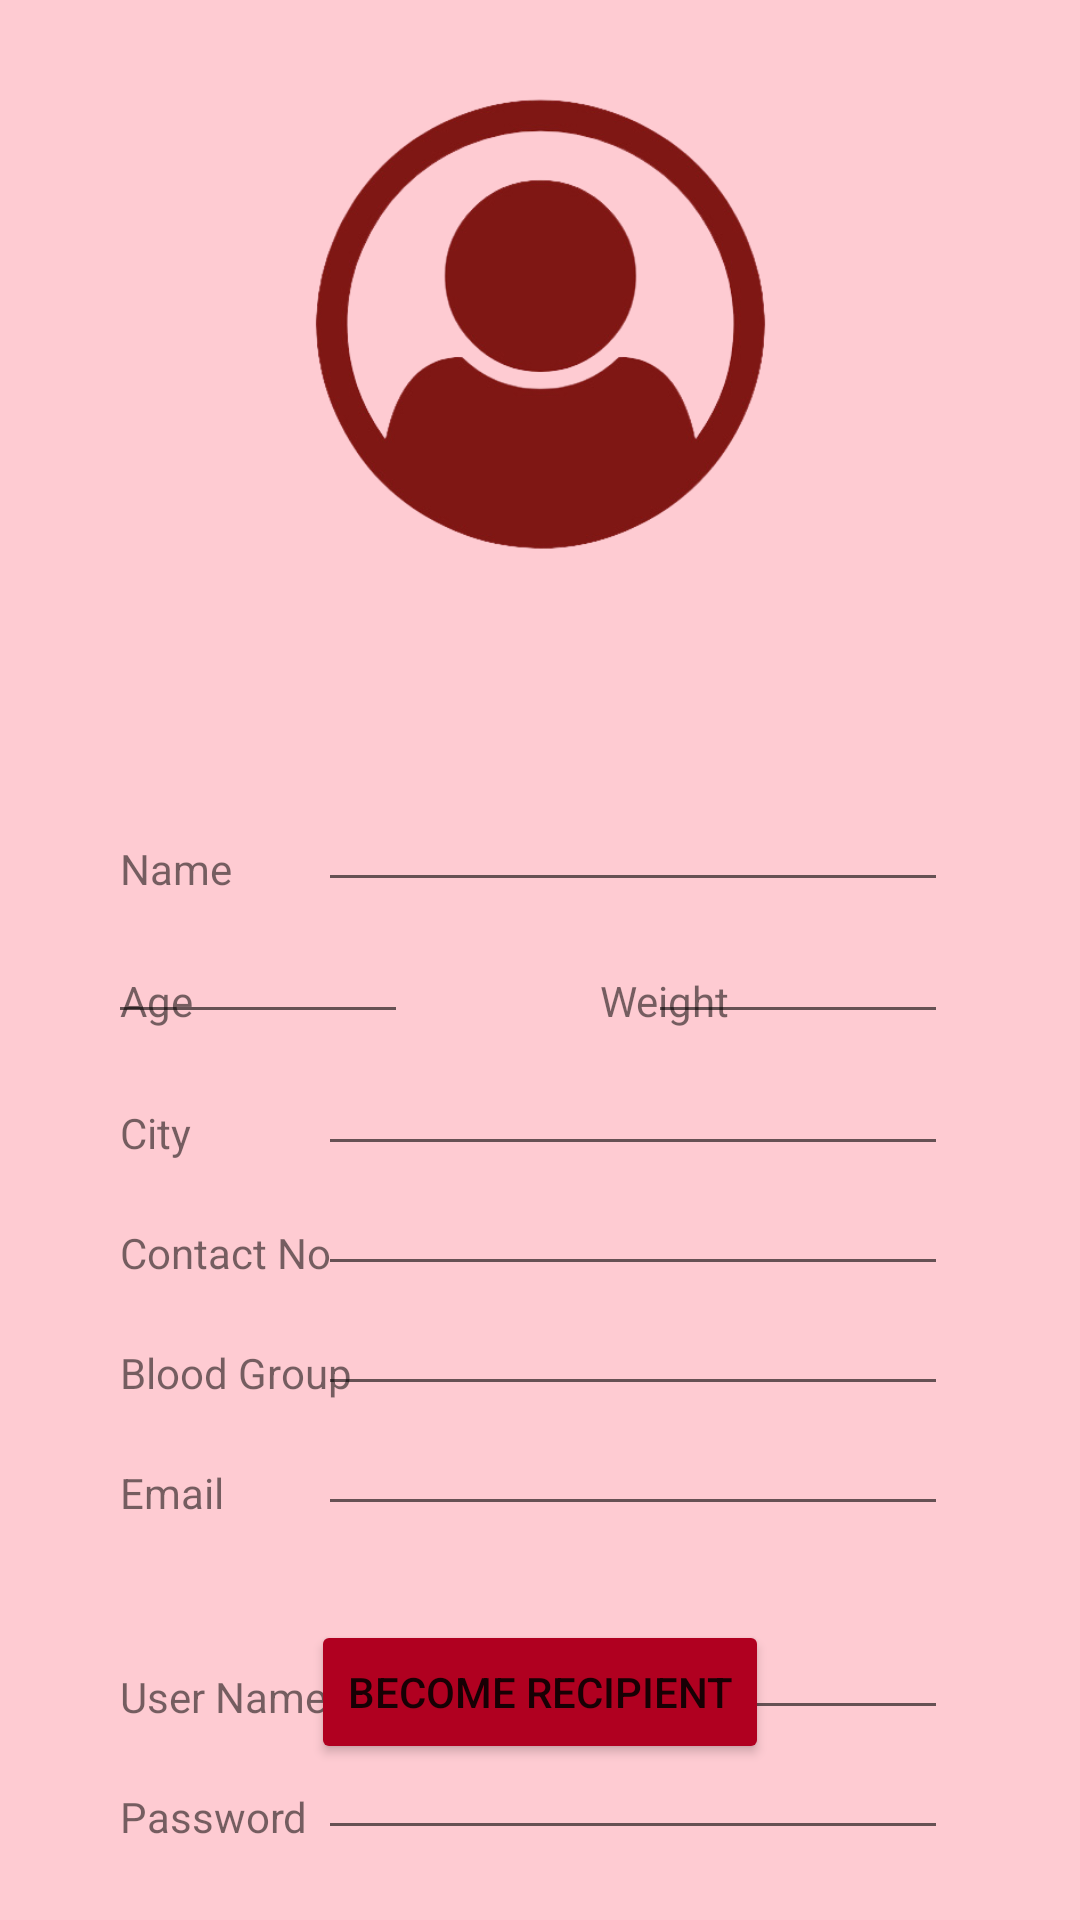

Write the Android layout XML for this screen, with the resource values it uses.
<!-- AndroidManifest.xml: application theme Theme.NeedBlood -->
<!-- res/layout/activity_reg_recipient.xml -->
<?xml version="1.0" encoding="utf-8"?>
<androidx.constraintlayout.widget.ConstraintLayout xmlns:android="http://schemas.android.com/apk/res/android"
    xmlns:app="http://schemas.android.com/apk/res-auto"
    xmlns:tools="http://schemas.android.com/tools"
    android:layout_width="match_parent"
    android:layout_height="match_parent"
    tools:context=".Activity.RegRecipient"
    tools:layout_editor_absoluteX="3dp"
    tools:layout_editor_absoluteY="-11dp"
    android:background="@drawable/background">


        <TextView
            android:id="@+id/textView10"
            android:layout_width="100dp"
            android:layout_height="wrap_content"
            android:layout_marginStart="40dp"
            android:layout_marginLeft="40dp"
            android:layout_marginTop="556dp"
            android:text="User Name"
            app:layout_constraintStart_toStartOf="parent"
            app:layout_constraintTop_toTopOf="parent" />

        <EditText
            android:id="@+id/editTextDEmail"
            android:layout_width="wrap_content"
            android:layout_height="35dp"
            android:layout_marginEnd="44dp"
            android:layout_marginRight="44dp"
            android:ems="10"
            android:inputType="textPersonName"
            app:layout_constraintBaseline_toBaselineOf="@+id/textView8"
            app:layout_constraintEnd_toEndOf="parent" />

        <EditText
            android:id="@+id/editTextDWeight"
            android:layout_width="100dp"
            android:layout_height="35dp"
            android:layout_marginEnd="44dp"
            android:layout_marginRight="44dp"
            android:ems="10"
            android:inputType="textPersonName"
            app:layout_constraintBaseline_toBaselineOf="@+id/textView3"
            app:layout_constraintEnd_toEndOf="parent"
            tools:ignore="NotSibling" />


        <TextView
            android:id="@+id/textView9"
            android:layout_width="60dp"
            android:layout_height="wrap_content"
            android:layout_marginStart="200dp"
            android:layout_marginLeft="200dp"
            android:text="Weight"
            app:layout_constraintBaseline_toBaselineOf="@+id/editTextDWeight"
            app:layout_constraintStart_toStartOf="parent" />

        <TextView
            android:id="@+id/textView5"
            android:layout_width="100dp"
            android:layout_height="wrap_content"
            android:layout_marginStart="40dp"
            android:layout_marginLeft="40dp"
            android:layout_marginTop="368dp"
            android:text="City"
            app:layout_constraintStart_toStartOf="parent"
            app:layout_constraintTop_toTopOf="parent" />

        <EditText
            android:id="@+id/editTextDAge"
            android:layout_width="100dp"
            android:layout_height="35dp"
            android:layout_marginEnd="224dp"
            android:layout_marginRight="224dp"
            android:ems="10"
            android:inputType="textPersonName"
            app:layout_constraintBaseline_toBaselineOf="@+id/textView3"
            app:layout_constraintEnd_toEndOf="parent"
            tools:ignore="NotSibling" />

        <TextView
            android:id="@+id/textView4"
            android:layout_width="100dp"
            android:layout_height="wrap_content"
            android:layout_marginStart="40dp"
            android:layout_marginLeft="40dp"
            android:layout_marginTop="280dp"
            android:text="Name"
            app:layout_constraintStart_toStartOf="parent"
            app:layout_constraintTop_toTopOf="parent" />

        <TextView
            android:id="@+id/textView3"
            android:layout_width="40dp"
            android:layout_height="wrap_content"
            android:layout_marginStart="40dp"
            android:layout_marginLeft="40dp"
            android:layout_marginTop="324dp"
            android:text="Age"
            app:layout_constraintStart_toStartOf="parent"
            app:layout_constraintTop_toTopOf="parent" />

        <EditText
            android:id="@+id/editTextDName"
            android:layout_width="wrap_content"
            android:layout_height="35dp"
            android:layout_marginEnd="44dp"
            android:layout_marginRight="44dp"
            android:ems="10"
            android:inputType="textPersonName"
            app:layout_constraintBaseline_toBaselineOf="@+id/textView4"
            app:layout_constraintEnd_toEndOf="parent" />

        <EditText
            android:id="@+id/editTextDCity"
            android:layout_width="wrap_content"
            android:layout_height="35dp"
            android:layout_marginEnd="44dp"
            android:layout_marginRight="44dp"
            android:ems="10"
            android:inputType="textPersonName"
            app:layout_constraintBaseline_toBaselineOf="@+id/textView5"
            app:layout_constraintEnd_toEndOf="parent" />

        <TextView
            android:id="@+id/textView6"
            android:layout_width="100dp"
            android:layout_height="wrap_content"
            android:layout_marginStart="40dp"
            android:layout_marginLeft="40dp"
            android:layout_marginTop="408dp"
            android:text="Contact No"
            app:layout_constraintStart_toStartOf="parent"
            app:layout_constraintTop_toTopOf="parent" />

        <EditText
            android:id="@+id/editTextDContactNo"
            android:layout_width="wrap_content"
            android:layout_height="35dp"
            android:layout_marginEnd="44dp"
            android:layout_marginRight="44dp"
            android:ems="10"
            android:inputType="textPersonName"
            app:layout_constraintBaseline_toBaselineOf="@+id/textView6"
            app:layout_constraintEnd_toEndOf="parent" />

        <TextView
            android:id="@+id/textView7"
            android:layout_width="100dp"
            android:layout_height="wrap_content"
            android:layout_marginStart="40dp"
            android:layout_marginLeft="40dp"
            android:layout_marginTop="448dp"
            android:text="Blood Group"
            app:layout_constraintStart_toStartOf="parent"
            app:layout_constraintTop_toTopOf="parent" />

        <EditText
            android:id="@+id/editTextDBloodGroup"
            android:layout_width="wrap_content"
            android:layout_height="35dp"
            android:layout_marginEnd="44dp"
            android:layout_marginRight="44dp"
            android:ems="10"
            android:inputType="textPersonName"
            app:layout_constraintBaseline_toBaselineOf="@+id/textView7"
            app:layout_constraintEnd_toEndOf="parent" />

        <TextView
            android:id="@+id/textView8"
            android:layout_width="100dp"
            android:layout_height="wrap_content"
            android:layout_marginStart="40dp"
            android:layout_marginLeft="40dp"
            android:layout_marginTop="488dp"
            android:text="Email"
            app:layout_constraintStart_toStartOf="parent"
            app:layout_constraintTop_toTopOf="parent" />

        <EditText
            android:id="@+id/editTextDUsername"
            android:layout_width="wrap_content"
            android:layout_height="35dp"
            android:layout_marginEnd="44dp"
            android:layout_marginRight="44dp"
            android:ems="10"
            android:inputType="textPersonName"
            app:layout_constraintBaseline_toBaselineOf="@+id/textView10"
            app:layout_constraintEnd_toEndOf="parent" />

        <TextView
            android:id="@+id/textView11"
            android:layout_width="100dp"
            android:layout_height="wrap_content"
            android:layout_marginStart="40dp"
            android:layout_marginLeft="40dp"
            android:layout_marginTop="596dp"
            android:text="Password"
            app:layout_constraintStart_toStartOf="parent"
            app:layout_constraintTop_toTopOf="parent" />

        <EditText
            android:id="@+id/editTextDPassword"
            android:layout_width="wrap_content"
            android:layout_height="35dp"
            android:layout_marginEnd="44dp"
            android:layout_marginRight="44dp"
            android:ems="10"
            android:inputType="textPersonName"
            app:layout_constraintBaseline_toBaselineOf="@+id/textView11"
            app:layout_constraintEnd_toEndOf="parent" />

        <Button
            android:id="@+id/Dregbutton"
            android:layout_width="wrap_content"
            android:layout_height="wrap_content"
            android:layout_marginBottom="52dp"
            android:onClick="pressedBecomeReciButton"
            android:text="Become RECIPIENT"
            app:backgroundTint="@color/design_default_color_error"
            app:layout_constraintBottom_toBottomOf="parent"
            app:layout_constraintEnd_toEndOf="parent"
            app:layout_constraintStart_toStartOf="parent" />

        <ImageView
            android:id="@+id/imageView3"
            android:layout_width="159dp"
            android:layout_height="152dp"
            android:layout_marginTop="32dp"
            app:layout_constraintEnd_toEndOf="parent"
            app:layout_constraintStart_toStartOf="parent"
            app:layout_constraintTop_toTopOf="parent"
            app:srcCompat="@drawable/user" />


</androidx.constraintlayout.widget.ConstraintLayout>
<!-- resources referenced by this layout -->
<resources>
  <!-- drawable background: png bitmap (drawable, 144 bytes) -->
  <!-- drawable user: png bitmap (drawable, 60701 bytes) -->
  <style name="Theme.NeedBlood" parent="Theme.MaterialComponents.DayNight.NoActionBar">
          
          <item name="colorPrimary">@color/purple_500</item>
          <item name="colorPrimaryVariant">@color/purple_700</item>
          <item name="colorOnPrimary">@color/white</item>
          
          <item name="colorSecondary">@color/teal_200</item>
          <item name="colorSecondaryVariant">@color/teal_700</item>
          <item name="colorOnSecondary">@color/black</item>
          
          <item name="android:statusBarColor" tools:targetApi="21">?attr/colorPrimaryVariant</item>
          
      </style>
  <!-- not gathered from this repository: default colours our renderer supplied (Android Studio template values) -->
  <color name="purple_500">#FF6200EE</color>
  <color name="purple_700">#FF3700B3</color>
  <color name="teal_200">#FF03DAC5</color>
  <color name="teal_700">#FF018786</color>
  <color name="black">#FF000000</color>
  <color name="white">#FFFFFFFF</color>
</resources>
